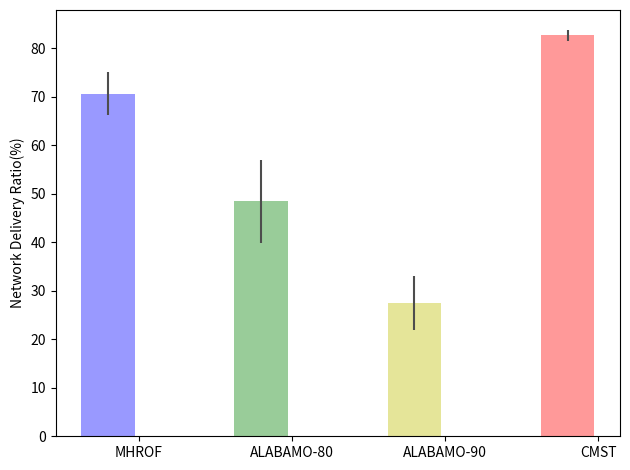
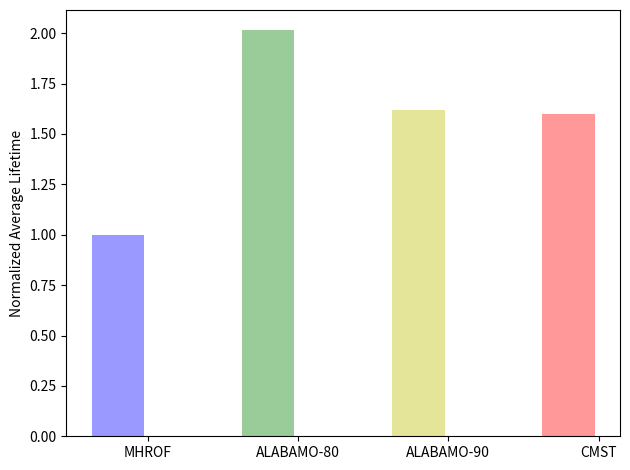

Source code (Python) for these figures, in order:
# -*- coding: utf-8 -*-
"""
Created on Mon Dec  7 17:00:09 2015
[redacted]
"""

"""
Bar chart demo with pairs of bars grouped for easy comparison.
"""
import numpy as np
import matplotlib
matplotlib.use('Agg')
import matplotlib.pyplot as plt


def pdr_graph():
    n_groups = 4
    
    normal = (70.56, 0, 0, 0 )
    std_normal = (4.43,0,0, 0)
    
    balanced_80 = (0,  48.43, 0, 0)
    std_balanced_80 = (0, 8.55, 0, 0)
    
    balanced_90 = (0, 0, 27.37, 0 )
    std_balanced_90 = (0,0,5.56, 0)
    
    cmst = (0,0,0,82.59)
    std_cmst = (0,0,0,1.07)
    fig, ax = plt.subplots()
    
    index = np.arange(n_groups)
    bar_width = 0.35
    
    opacity = 0.4
    error_config = {'ecolor': '0.3'}
    
    rects1 = plt.bar(index, normal, bar_width,
                     alpha=opacity,
                     color='b',
                     yerr=std_normal,
                     error_kw=error_config,
                     label='MHROF')
    
    rects2 = plt.bar(index, balanced_80, bar_width,
                     alpha=opacity,
                     color='g',
                     yerr=std_balanced_80,
                     error_kw=error_config,
                     label='ALABAMO-80')
    
    
    rects3 = plt.bar(index, balanced_90, bar_width,
                     alpha=opacity,
                     color='y',
                     yerr=std_balanced_90,
                     error_kw=error_config,
                     label='ALABAMO-90')

    rects4 = plt.bar(index, cmst, bar_width,
                     alpha=opacity,
                     color='r',
                     yerr=std_cmst,
                     error_kw=error_config,
                     label='CMST')
    
    

    plt.ylabel('Network Delivery Ratio(%)')
    #plt.xticks(index + bar_width, ('MHROF', 'CMST','Balanced 80', 'Balanced 90'))
    plt.xticks(index + 0.2, ('MHROF','ALABAMO-80', 'ALABAMO-90', 'CMST'))
    #plt.legend(bbox_to_anchor=(1.4, 1))
    
    plt.tight_layout()
    plt.savefig('pdr_bar.eps', format='eps')

def lifetime_graph():
    
    great_value = 15.53
    n_groups = 4
    
    normal = (great_value/15.53, 0, 0, 0 )
    std_normal = (0,0,0, 0)
    
    balanced_80 = (0, great_value/7.71, 0, 0)
    std_balanced_80 = (0, 0, 0, 0)
    
    balanced_90 = (0, 0, great_value/9.58, 0)
    std_balanced_90 = (0,0, 0, 0)
    
    cmst = (0, 0,0,great_value/9.72)
    std_cmst = (0, 0, 0 ,0)
    fig, ax = plt.subplots()
    
    index = np.arange(n_groups)
    bar_width = 0.35
    
    opacity = 0.4
    error_config = {'ecolor': '0.3'}
    
    rects1 = plt.bar(index, normal, bar_width,
                     alpha=opacity,
                     color='b',
                     yerr=std_normal,
                     error_kw=error_config,
                     label='MHROF')
    
    
    rects2 = plt.bar(index, balanced_80, bar_width,
                     alpha=opacity,
                     color='g',
                     yerr=std_balanced_80,
                     error_kw=error_config,
                     label='ALABAMO-80')
    
    
    rects3 = plt.bar(index, balanced_90, bar_width,
                     alpha=opacity,
                     color='y',
                     yerr=std_balanced_90,
                     error_kw=error_config,
                     label='ALABAMO-90')
    
    rects4 = plt.bar(index, cmst, bar_width,
                     alpha=opacity,
                     color='r',
                     yerr=std_cmst,
                     error_kw=error_config,
                     label='CMST')   
    
    
    
    plt.ylabel('Normalized Average Lifetime')
    plt.xticks(index + 0.2, ('MHROF','ALABAMO-80', 'ALABAMO-90', 'CMST'))
    #plt.legend(bbox_to_anchor=(1.4, 1))
    plt.tight_layout()
   
    plt.savefig('lifetime_bar.eps', format='eps')

pdr_graph()
lifetime_graph()